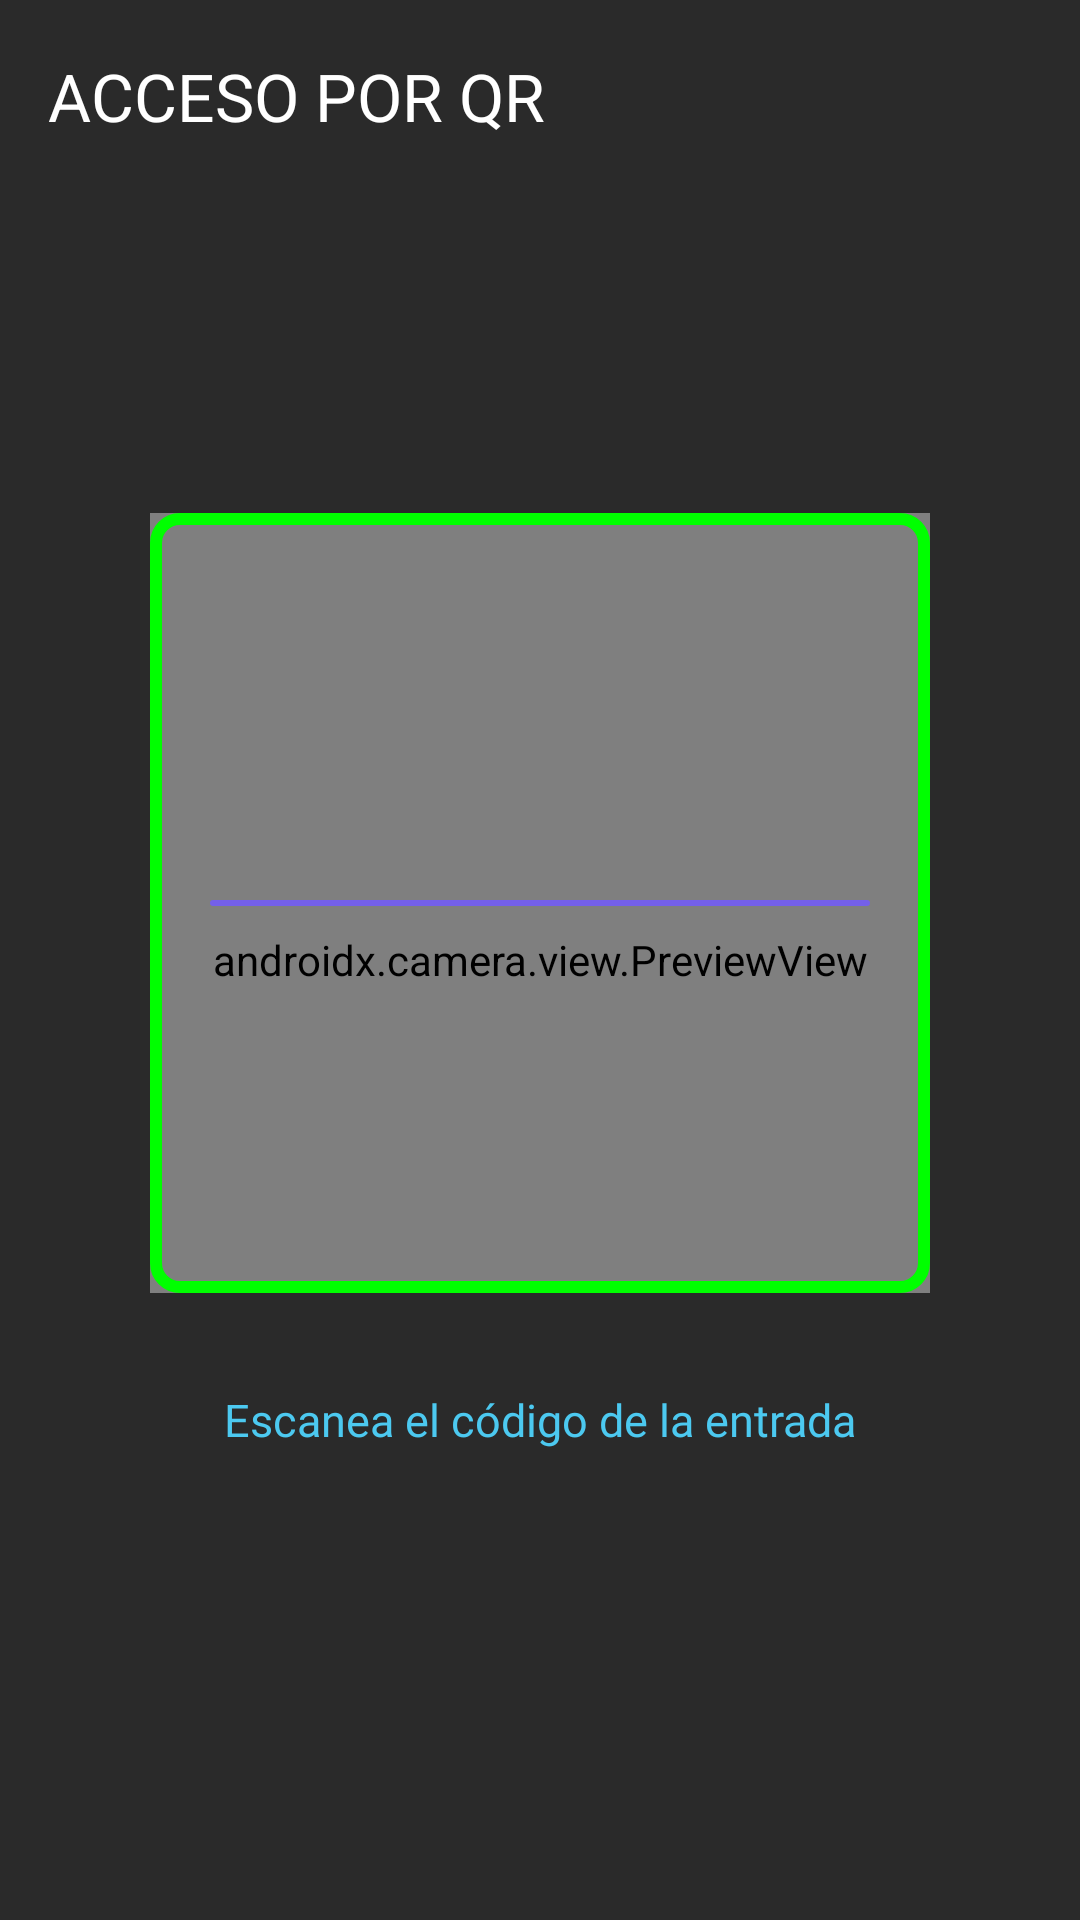

Write the Android layout XML for this screen, with the resource values it uses.
<!-- AndroidManifest.xml: application theme Theme.Chat -->
<!-- res/layout/activity_scanner.xml -->
<?xml version="1.0" encoding="utf-8"?>
<androidx.constraintlayout.widget.ConstraintLayout xmlns:android="http://schemas.android.com/apk/res/android"
    xmlns:app="http://schemas.android.com/apk/res-auto"
    xmlns:tools="http://schemas.android.com/tools"
    android:layout_width="match_parent"
    android:layout_height="match_parent"
    android:background="@android:color/black">

    <androidx.camera.view.PreviewView
        android:id="@+id/previewView"
        android:layout_width="match_parent"
        android:layout_height="match_parent"
        android:background="@android:color/black"
        app:scaleType="fillCenter" />

    <View
        android:layout_width="match_parent"
        android:layout_height="0dp"
        android:background="#AA000000"
        app:layout_constraintTop_toTopOf="parent"
        app:layout_constraintBottom_toTopOf="@id/scannerContainer" />

    <View
        android:layout_width="match_parent"
        android:layout_height="0dp"
        android:background="#AA000000"
        app:layout_constraintTop_toBottomOf="@id/scannerContainer"
        app:layout_constraintBottom_toBottomOf="parent" />

    <View
        android:layout_width="0dp"
        android:layout_height="0dp"
        android:background="#AA000000"
        app:layout_constraintStart_toStartOf="parent"
        app:layout_constraintEnd_toStartOf="@id/scannerContainer"
        app:layout_constraintTop_toTopOf="@id/scannerContainer"
        app:layout_constraintBottom_toBottomOf="@id/scannerContainer" />

    <View
        android:layout_width="0dp"
        android:layout_height="0dp"
        android:background="#AA000000"
        app:layout_constraintStart_toEndOf="@id/scannerContainer"
        app:layout_constraintEnd_toEndOf="parent"
        app:layout_constraintTop_toTopOf="@id/scannerContainer"
        app:layout_constraintBottom_toBottomOf="@id/scannerContainer" />

    <com.google.android.material.appbar.AppBarLayout
        android:id="@+id/appBarScanner"
        android:layout_width="match_parent"
        android:layout_height="wrap_content"
        android:background="@android:color/transparent"
        app:elevation="0dp"
        app:layout_constraintTop_toTopOf="parent">

        <androidx.appcompat.widget.Toolbar
            android:id="@+id/toolbarScanner"
            android:layout_width="match_parent"
            android:layout_height="?attr/actionBarSize"
            app:title="ACCESO POR QR"
            app:titleTextColor="@android:color/white"
            app:navigationIconTint="@android:color/white" />

    </com.google.android.material.appbar.AppBarLayout>

    <FrameLayout
        android:id="@+id/scannerContainer"
        android:layout_width="260dp"
        android:layout_height="260dp"
        app:layout_constraintBottom_toBottomOf="parent"
        app:layout_constraintEnd_toEndOf="parent"
        app:layout_constraintStart_toStartOf="parent"
        app:layout_constraintTop_toTopOf="parent"
        app:layout_constraintVertical_bias="0.45">

        <View
            android:layout_width="match_parent"
            android:layout_height="match_parent"
            android:background="@drawable/scanner_frame" />

        <View
            android:layout_width="match_parent"
            android:layout_height="2dp"
            android:layout_gravity="center"
            android:layout_marginHorizontal="20dp"
            android:background="@drawable/scanner_line" />
    </FrameLayout>

    <TextView
        android:layout_width="wrap_content"
        android:layout_height="wrap_content"
        android:layout_marginTop="32dp"
        android:text="Escanea el código de la entrada"
        android:textColor="@color/secondary"
        android:textSize="15sp"
        android:fontFamily="@font/poppins_medium"
        app:layout_constraintEnd_toEndOf="parent"
        app:layout_constraintStart_toStartOf="parent"
        app:layout_constraintTop_toBottomOf="@+id/scannerContainer" />

    <ProgressBar
        android:id="@+id/progressScanner"
        android:layout_width="48dp"
        android:layout_height="48dp"
        android:layout_marginTop="24dp"
        android:visibility="gone"
        android:indeterminateTint="@color/secondary"
        app:layout_constraintEnd_toEndOf="parent"
        app:layout_constraintStart_toStartOf="parent"
        app:layout_constraintTop_toBottomOf="@+id/scannerContainer" />

</androidx.constraintlayout.widget.ConstraintLayout>
<!-- resources referenced by this layout -->
<resources>
  <color name="secondary">#4CC9F0</color>
  <!-- drawable scanner_frame (drawable) -->
  <?xml version="1.0" encoding="utf-8"?>
  <shape xmlns:android="http://schemas.android.com/apk/res/android">
      <stroke
          android:width="4dp"
          android:color="#00FF00" />
      <corners android:radius="8dp" />
  </shape>
  <!-- drawable scanner_line (drawable) -->
  <?xml version="1.0" encoding="utf-8"?>
  <shape xmlns:android="http://schemas.android.com/apk/res/android">
      <solid android:color="@color/primary" />
      <corners android:radius="1dp" />
  </shape>
  <style name="Theme.Chat" parent="Base.Theme.Chat">
          <item name="android:datePickerDialogTheme">@style/Theme.App.DatePicker</item>
      </style>
  <color name="primary">#7460E8</color>
  <color name="text_high">#1F1F1F</color>
  <color name="surface_highlight">#FAF8F6</color>
  <color name="bg_main">#F6F3EF</color>
  <color name="bg_secondary">#FFFFFF</color>
  <color name="text_medium">#666666</color>
  <color name="accent_soft">#F3F0FF</color>
  <color name="text_low">#918B86</color>
  <color name="error_icon">#C94A5A</color>
  <color name="white">#FFFFFF</color>
  <color name="error_bg">#FFF0F3</color>
  <color name="error_text">#C94A5A</color>
  <style name="ThemeOverlay.App.MaterialAlertDialog" parent="ThemeOverlay.App.AlertDialog" />
  <style name="ThemeOverlay.App.BottomSheetDialog" parent="ThemeOverlay.Material3.BottomSheetDialog">
          <item name="bottomSheetStyle">@style/Widget.App.BottomSheet.Modal</item>
          <item name="android:colorControlHighlight">@color/accent_soft</item>
      </style>
  <style name="TextAppearance.App.CalendarHeader.Month" parent="TextAppearance.Material3.HeadlineMedium">
          <item name="android:textColor">@color/white</item>
          <item name="android:textStyle">bold</item>
      </style>
  <style name="TextAppearance.App.CalendarHeader.Year" parent="TextAppearance.Material3.LabelLarge">
          <item name="android:textColor">#CCFFFFFF</item>
          <item name="android:textStyle">normal</item>
      </style>
  <style name="TextAppearance.App.CalendarDayOfWeek" parent="TextAppearance.Material3.LabelSmall">
          <item name="android:textColor">@color/text_medium</item>
          <item name="android:textStyle">bold</item>
      </style>
  <color name="card_bg">#FFFFFF</color>
  <color name="border_subtle">#E2DCD5</color>
  <color name="surface_input">#FFFEFC</color>
  <color name="switch_ripple">#1A7B61FF</color>
  <!-- drawable bg_dialog (drawable) -->
  <?xml version="1.0" encoding="utf-8"?>
  <shape xmlns:android="http://schemas.android.com/apk/res/android">
      <solid android:color="@color/dialog_background" />
      <stroke android:width="1dp" android:color="@color/dialog_border" />
      <corners android:radius="22dp" />
  </shape>
  <color name="dialog_background">#FFFFFF</color>
  <style name="Widget.App.Dialog.Button.Neutral" parent="Widget.App.Dialog.Button.Negative" />
  <style name="Widget.App.BottomSheet.Modal" parent="Widget.Material3.BottomSheet.Modal">
          <item name="backgroundTint">@color/dialog_background</item>
          <item name="shapeAppearance">@style/ShapeAppearance.App.BottomSheet</item>
      </style>
  <color name="snackbar_alert_bg">#FFF0F3</color>
  <style name="ShapeAppearance.App.Snackbar" parent="">
          <item name="cornerFamily">rounded</item>
          <item name="cornerSize">14dp</item>
      </style>
  <color name="snackbar_alert_text">#C94A5A</color>
  <color name="switch_track_off">#DED8D1</color>
  <color name="switch_track_border">#CFC6BD</color>
  <color name="switch_track_on">#D8CCFF</color>
  <color name="dialog_border">#DED8D1</color>
  <style name="ShapeAppearance.App.Dialog" parent="">
          <item name="cornerFamily">rounded</item>
          <item name="cornerSize">22dp</item>
      </style>
  <color name="dialog_button_pressed">#8B5CF6</color>
</resources>
